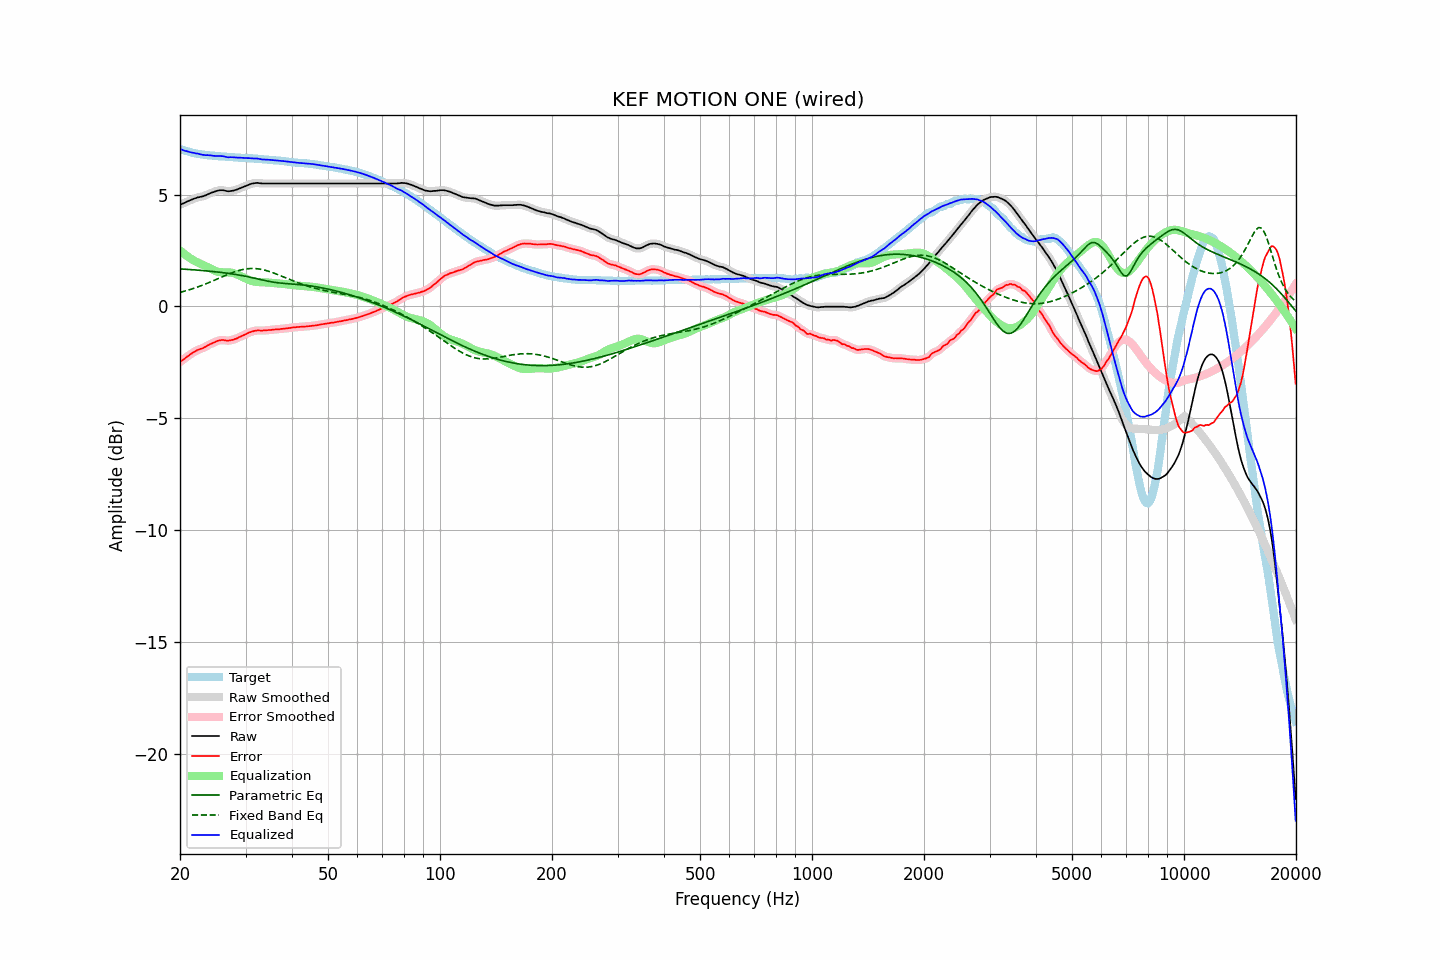

Values plotted in this chart, from the file beside it:
frequency, raw, error, smoothed, error_smoothed, equalization, parametric_eq, fixed_band_eq, equalized_raw, equalized_smoothed, target
20.00, 4.54, -2.49, 4.54, -2.49, 2.50, 1.67, 0.62, 7.04, 7.04, 7.04
20.20, 4.57, -2.43, 4.57, -2.44, 2.44, 1.67, 0.64, 7.01, 7.01, 7.01
20.40, 4.60, -2.38, 4.60, -2.38, 2.38, 1.66, 0.66, 6.98, 6.98, 6.98
20.61, 4.63, -2.33, 4.63, -2.33, 2.32, 1.66, 0.68, 6.95, 6.96, 6.96
20.81, 4.67, -2.27, 4.67, -2.28, 2.27, 1.65, 0.70, 6.94, 6.94, 6.94
21.02, 4.70, -2.22, 4.70, -2.22, 2.22, 1.65, 0.72, 6.92, 6.92, 6.92
21.23, 4.73, -2.17, 4.73, -2.17, 2.17, 1.65, 0.74, 6.90, 6.90, 6.90
21.44, 4.76, -2.12, 4.76, -2.12, 2.12, 1.64, 0.77, 6.88, 6.88, 6.88
21.66, 4.79, -2.07, 4.79, -2.07, 2.07, 1.63, 0.79, 6.87, 6.87, 6.86
21.87, 4.82, -2.03, 4.82, -2.03, 2.03, 1.63, 0.82, 6.86, 6.85, 6.85
22.09, 4.84, -1.99, 4.85, -1.99, 2.00, 1.62, 0.84, 6.84, 6.84, 6.83
22.31, 4.87, -1.95, 4.87, -1.95, 1.96, 1.62, 0.87, 6.83, 6.83, 6.82
22.54, 4.88, -1.93, 4.88, -1.93, 1.93, 1.61, 0.89, 6.81, 6.81, 6.81
22.76, 4.90, -1.90, 4.90, -1.90, 1.89, 1.61, 0.92, 6.80, 6.79, 6.80
22.99, 4.91, -1.88, 4.92, -1.87, 1.86, 1.60, 0.95, 6.77, 6.78, 6.79
23.22, 4.94, -1.84, 4.94, -1.84, 1.83, 1.59, 0.97, 6.77, 6.77, 6.78
23.45, 4.96, -1.80, 4.97, -1.80, 1.80, 1.59, 1.00, 6.76, 6.76, 6.77
23.69, 5.00, -1.76, 5.00, -1.76, 1.76, 1.58, 1.03, 6.76, 6.76, 6.76
23.92, 5.03, -1.72, 5.03, -1.72, 1.72, 1.57, 1.06, 6.76, 6.76, 6.75
24.16, 5.06, -1.68, 5.06, -1.68, 1.69, 1.57, 1.09, 6.75, 6.75, 6.74
24.40, 5.09, -1.65, 5.09, -1.65, 1.65, 1.56, 1.12, 6.74, 6.74, 6.74
24.65, 5.11, -1.62, 5.12, -1.62, 1.61, 1.55, 1.15, 6.73, 6.73, 6.73
24.89, 5.14, -1.59, 5.14, -1.59, 1.58, 1.54, 1.19, 6.73, 6.72, 6.73
25.14, 5.16, -1.56, 5.16, -1.56, 1.56, 1.54, 1.22, 6.72, 6.72, 6.72
25.39, 5.18, -1.53, 5.18, -1.53, 1.54, 1.53, 1.25, 6.72, 6.72, 6.71
25.65, 5.19, -1.52, 5.19, -1.51, 1.53, 1.52, 1.28, 6.72, 6.72, 6.71
25.91, 5.19, -1.51, 5.19, -1.51, 1.52, 1.51, 1.31, 6.71, 6.72, 6.70
26.16, 5.19, -1.51, 5.19, -1.51, 1.52, 1.50, 1.34, 6.71, 6.71, 6.70
26.43, 5.17, -1.52, 5.17, -1.52, 1.52, 1.49, 1.37, 6.69, 6.69, 6.70
26.69, 5.15, -1.53, 5.16, -1.53, 1.52, 1.48, 1.40, 6.67, 6.68, 6.68
26.96, 5.14, -1.54, 5.15, -1.53, 1.52, 1.47, 1.43, 6.66, 6.67, 6.68
27.23, 5.15, -1.52, 5.15, -1.53, 1.52, 1.46, 1.46, 6.67, 6.66, 6.67
27.50, 5.16, -1.51, 5.16, -1.51, 1.51, 1.45, 1.49, 6.67, 6.67, 6.67
27.77, 5.17, -1.50, 5.17, -1.49, 1.49, 1.44, 1.52, 6.66, 6.66, 6.67
28.05, 5.19, -1.47, 5.19, -1.47, 1.47, 1.43, 1.54, 6.66, 6.66, 6.66
28.33, 5.21, -1.44, 5.21, -1.44, 1.44, 1.42, 1.57, 6.65, 6.65, 6.66
28.62, 5.24, -1.41, 5.24, -1.41, 1.41, 1.41, 1.59, 6.65, 6.65, 6.65
28.90, 5.27, -1.37, 5.27, -1.38, 1.38, 1.40, 1.61, 6.65, 6.65, 6.64
29.19, 5.30, -1.34, 5.30, -1.34, 1.34, 1.38, 1.63, 6.64, 6.64, 6.64
29.48, 5.33, -1.31, 5.33, -1.31, 1.31, 1.37, 1.64, 6.64, 6.64, 6.64
29.78, 5.36, -1.28, 5.36, -1.28, 1.27, 1.36, 1.66, 6.63, 6.63, 6.64
30.08, 5.39, -1.24, 5.39, -1.24, 1.24, 1.34, 1.67, 6.63, 6.63, 6.64
30.38, 5.42, -1.20, 5.42, -1.21, 1.21, 1.33, 1.68, 6.63, 6.63, 6.62
30.68, 5.45, -1.17, 5.45, -1.17, 1.18, 1.31, 1.69, 6.63, 6.62, 6.62
30.99, 5.47, -1.15, 5.47, -1.15, 1.15, 1.30, 1.69, 6.62, 6.62, 6.62
31.30, 5.49, -1.13, 5.49, -1.12, 1.13, 1.28, 1.69, 6.62, 6.62, 6.62
31.61, 5.50, -1.10, 5.50, -1.11, 1.11, 1.26, 1.69, 6.61, 6.61, 6.61
31.93, 5.51, -1.09, 5.51, -1.09, 1.10, 1.25, 1.69, 6.61, 6.61, 6.60
32.24, 5.52, -1.08, 5.52, -1.08, 1.09, 1.23, 1.68, 6.61, 6.60, 6.60
32.57, 5.51, -1.08, 5.51, -1.08, 1.08, 1.22, 1.67, 6.59, 6.59, 6.59
32.89, 5.50, -1.08, 5.50, -1.08, 1.08, 1.20, 1.66, 6.58, 6.58, 6.59
33.22, 5.49, -1.09, 5.49, -1.08, 1.08, 1.18, 1.65, 6.57, 6.57, 6.58
33.55, 5.49, -1.08, 5.49, -1.08, 1.07, 1.17, 1.63, 6.57, 6.57, 6.57
33.89, 5.49, -1.08, 5.49, -1.08, 1.07, 1.15, 1.61, 6.56, 6.56, 6.57
34.23, 5.49, -1.07, 5.49, -1.07, 1.07, 1.13, 1.59, 6.56, 6.56, 6.56
34.57, 5.49, -1.06, 5.49, -1.06, 1.06, 1.12, 1.57, 6.56, 6.56, 6.55
34.92, 5.49, -1.06, 5.49, -1.06, 1.06, 1.11, 1.55, 6.55, 6.55, 6.55
35.27, 5.49, -1.05, 5.49, -1.05, 1.05, 1.09, 1.52, 6.54, 6.54, 6.54
35.62, 5.49, -1.04, 5.49, -1.04, 1.04, 1.08, 1.50, 6.54, 6.54, 6.53
35.97, 5.49, -1.04, 5.49, -1.04, 1.04, 1.07, 1.47, 6.53, 6.53, 6.53
... 635 more rows
